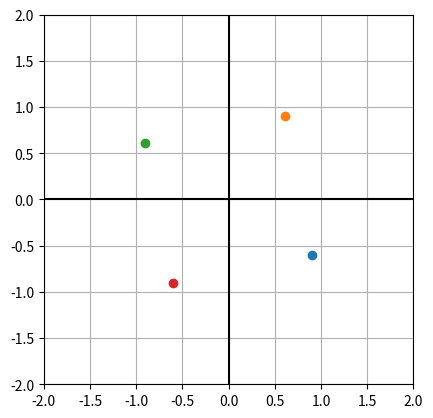

Write Python code to recreate this figure.
#!/usr/bin/env python
# coding: utf-8

# In[4]:


import matplotlib.pyplot as plt
import numpy as np

# Set up the axes for plotting
plt.figure()
plt.grid()
plt.axvline(0, color='black')
plt.axhline(0, color='black')
plt.gca().set_aspect('equal')

# Set the axis limits
plt.xlim(-2, 2)
plt.ylim(-2, 2)

w = -1 - 1j
z0 = 2**(1/8) * np.exp(-3j/16 * np.pi)
z1 = 2**(1/8) * np.exp(5j/16 * np.pi)
z2 = 2**(1/8) * np.exp(13j/16 * np.pi)
z3 = 2**(1/8) * np.exp(21j/16 * np.pi)

plt.scatter(z0.real, z0.imag)
plt.scatter(z1.real, z1.imag)
plt.scatter(z2.real, z2.imag)
plt.scatter(z3.real, z3.imag)

